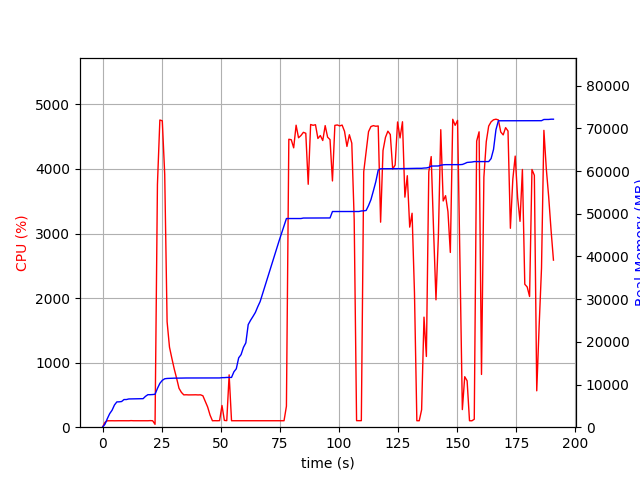

The file beside this chart, header and first rows:
elapsed_time, nproc, cpu, mem_real, mem_virtual
4.124641418457031e-05, 1, 0.0, 9.867, 3187
1.007, 1, 74.5, 687.2, 1688
2.016, 1, 99.1, 1991, 3656
3.024, 1, 100.2, 3177, 5000
4.033, 1, 100.1, 3977, 6786
5.041, 1, 99.2, 5205, 8578
6.05, 1, 100.2, 5925, 8690
7.058, 1, 100.2, 5945, 8690
8.066, 1, 100.2, 6015, 8690
9.074, 1, 101.2, 6479, 8702
10.08, 1, 99.9, 6479, 8702
11.1, 1, 99.9, 6615, 8702
12.11, 1, 102.0, 6631, 8702
13.12, 1, 100.0, 6631, 8702
14.13, 1, 100.0, 6685, 8702
15.14, 1, 99.9, 6685, 8702
16.15, 1, 99.9, 6685, 8702
17.16, 1, 101.0, 6685, 8702
18.17, 1, 99.9, 7231, 10750
19.18, 1, 99.9, 7617, 10750
20.19, 1, 102.0, 7617, 10750
21.2, 1, 100.0, 7651, 10750
22.21, 3, 44.6, 7712, 11073
23.22, 1, 3761, 9087, 15563
24.24, 1, 4758, 10274, 16905
25.27, 1, 4746, 10969, 17613
26.29, 1, 3919, 11345, 17975
27.31, 1, 1633, 11419, 18031
28.31, 1, 1240, 11449, 18045
29.32, 1, 1066, 11469, 18045
30.33, 1, 901.3, 11489, 18045
31.34, 1, 756.9, 11489, 18045
32.35, 1, 602.2, 11505, 18125
33.36, 1, 539.6, 11505, 18125
34.36, 1, 500.7, 11527, 18125
35.37, 1, 502.3, 11527, 18125
36.38, 1, 500.2, 11527, 18125
37.39, 1, 499.9, 11527, 18125
38.4, 1, 501.0, 11533, 18181
39.41, 1, 501.9, 11539, 18237
40.42, 1, 499.7, 11539, 18237
41.43, 1, 501.7, 11539, 18237
42.44, 1, 487.2, 11539, 18237
43.45, 1, 399.6, 11539, 18237
44.46, 1, 312.8, 11539, 18237
45.47, 1, 188.0, 11539, 18237
46.48, 1, 99.9, 11539, 18237
47.49, 1, 101.0, 11539, 18237
48.5, 1, 100.0, 11539, 18237
49.51, 1, 101.9, 11539, 18237
50.53, 1, 336.0, 11610, 18365
51.53, 1, 105.1, 11612, 18365
52.54, 1, 101.3, 11658, 18365
53.55, 1, 810.7, 11658, 18365
54.56, 1, 100.2, 11658, 18365
55.57, 1, 100.2, 12978, 20925
56.58, 1, 100.1, 13690, 21101
57.58, 1, 100.1, 16248, 26221
58.59, 1, 99.2, 16992, 26413
59.6, 1, 100.1, 18696, 32557
... 129 more rows
